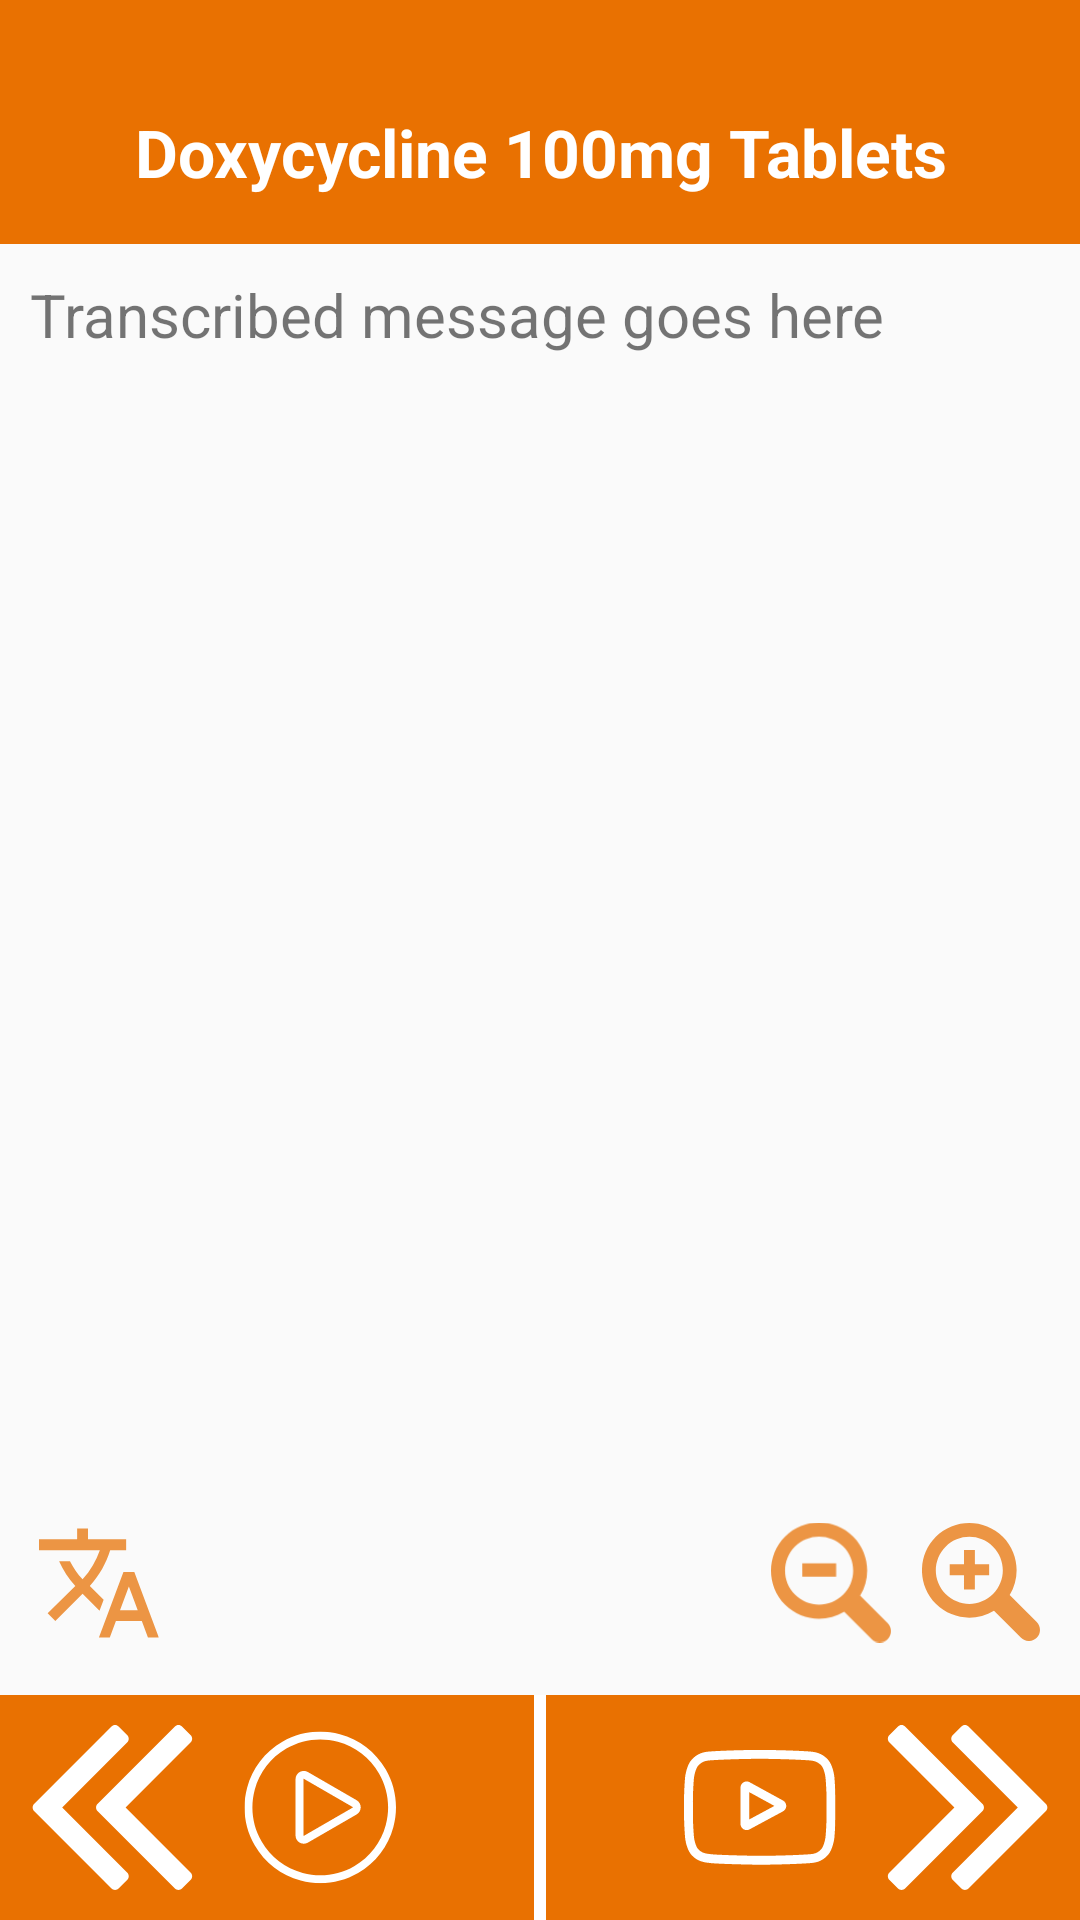

Here is an Android app screen rendered from its layout file. Give the layout XML and the strings, colors and styles it references.
<!-- AndroidManifest.xml: application theme AppTheme -->
<!-- res/layout/fragment_text_panel.xml -->
<?xml version="1.0" encoding="utf-8"?>
<LinearLayout xmlns:android="http://schemas.android.com/apk/res/android"
    android:orientation="vertical"
    android:layout_width="match_parent"
    android:layout_height="match_parent">

    <TextView
        android:id="@+id/patient_transcript_title"
        android:layout_height="wrap_content"
        android:layout_width="match_parent"
        android:paddingLeft="8dp"
        android:paddingRight="8dp"
        android:paddingTop="36dp"
        android:paddingBottom="16dp"
        android:background="@color/panelOrangeDark"
        android:text="Doxycycline 100mg Tablets"
        android:textAlignment="center"
        android:textSize="22sp"
        android:textStyle="bold"
        android:textColor="@color/white" />

    <TextView
        android:id="@+id/transcriptView"
        android:layout_weight="1"
        android:layout_width="match_parent"
        android:layout_height="match_parent"
        android:layout_margin="10dp"
        android:layout_marginBottom="32dp"
        android:layout_marginTop="8dp"
        android:text="@string/patient_text_placeholder"
        android:textSize="@dimen/patient_text_size_m" />

    <LinearLayout
        android:id="@+id/linearLayout"
        android:layout_width="match_parent"
        android:layout_height="wrap_content"
        android:orientation="vertical">

        <RelativeLayout
            android:layout_width="match_parent"
            android:layout_height="75dp"
            android:padding="8dp">

            <ImageButton
                android:id="@+id/translate"
                android:adjustViewBounds="true"
                android:scaleType="fitCenter"
                android:layout_width="50dp"
                android:layout_height="match_parent"
                android:padding="5dp"
                android:layout_alignParentStart="true"
                android:tint="@color/panelOrangeLight"
                android:background="@color/zxing_transparent"
                android:contentDescription="@string/patient_translate_translate"
                android:src="@drawable/ic_translate" />

            <ImageButton
                android:id="@+id/zoom_out"
                android:adjustViewBounds="true"
                android:scaleType="fitCenter"
                android:layout_width="50dp"
                android:layout_height="match_parent"
                android:padding="5dp"
                android:layout_alignParentEnd="true"
                android:layout_marginEnd="50dp"
                android:tint="@color/panelOrangeLight"
                android:background="@color/zxing_transparent"
                android:contentDescription="@string/patient_translate_zoom_out"
                android:src="@drawable/ic_zoom_out" />

            <ImageButton
                android:id="@+id/zoom_in"
                android:adjustViewBounds="true"
                android:scaleType="fitCenter"
                android:layout_width="50dp"
                android:layout_height="match_parent"
                android:padding="5dp"
                android:layout_alignParentEnd="true"
                android:tint="@color/panelOrangeLight"
                android:background="@color/zxing_transparent"
                android:contentDescription="@string/patient_translate_zoom_in"
                android:src="@drawable/ic_zoom_in" />

        </RelativeLayout>

        <LinearLayout
            android:layout_width="match_parent"
            android:layout_height="75dp"
            android:orientation="horizontal"
            android:layout_gravity="bottom"
            android:layout_margin="0dp"
            android:background="@color/panelOrangeDark">

            
            <ImageButton
                android:id="@+id/patient_view_audio_button"
                android:adjustViewBounds="true"
                android:scaleType="fitStart"
                android:layout_height="match_parent"
                android:layout_width="0dp"
                android:layout_weight=".50"
                android:padding="10dp"
                android:background="@color/zxing_transparent"
                android:contentDescription="@string/patient_translate_nav_text"
                android:src="@drawable/ic_play_btn_left" />

            <View
                android:layout_width="4dp"
                android:layout_height="fill_parent"
                android:background="@color/white" />

            
            <ImageButton
                android:id="@+id/patient_view_video"
                android:adjustViewBounds="true"
                android:scaleType="fitEnd"
                android:layout_height="match_parent"
                android:layout_width="0dp"
                android:layout_weight=".50"
                android:padding="10dp"
                android:background="@color/zxing_transparent"
                android:contentDescription="@string/patient_translate_nav_text"
                android:src="@drawable/ic_youtube_btn_right" />
        </LinearLayout>

    </LinearLayout>

</LinearLayout>
<!-- resources referenced by this layout -->
<resources>
  <color name="panelOrangeDark">#e97101</color>
  <color name="panelOrangeLight">#ec9544</color>
  <color name="white">#FFFFFF</color>
  <dimen name="patient_text_size_m">20sp</dimen>
  <!-- drawable ic_play_btn_left: vector/xml drawable (drawable, 3220 chars, omitted) -->
  <!-- drawable ic_translate (drawable) -->
  <vector xmlns:android="http://schemas.android.com/apk/res/android"
      android:width="470dp"
      android:height="470dp"
      android:viewportWidth="470"
      android:viewportHeight="470">
      <group>
          <clip-path android:pathData="M0,0h469.333v469.333h-469.333z M 0,0" />
          <path
              android:pathData="M253.227 300.267L199.04 246.72L199.68 246.08C236.8 204.693 263.253 157.12 278.827 106.773H341.334V64H192V21.333H149.333V64H0V106.453H238.293C223.893 147.626 201.386 186.666 170.666 220.8C150.826 198.72 134.399 174.72 121.386 149.333H78.72C94.293 184.106 115.627 216.96 142.293 246.613L33.813 353.813L64 384L170.667 277.333L237.014 343.68L253.227 300.267Z"
              android:fillColor="#ffffff" />
          <path
              android:pathData="M373.333 192H330.666L234.666 448H277.333L301.333 384H402.666L426.666 448H469.333L373.333 192ZM317.333 341.333L352 248.853L386.667 341.333H317.333Z"
              android:fillColor="#ffffff" />
      </group>
  </vector>
  <!-- drawable ic_youtube_btn_right: vector/xml drawable (drawable, 4206 chars, omitted) -->
  <!-- drawable ic_zoom_in (drawable) -->
  <vector xmlns:android="http://schemas.android.com/apk/res/android"
      android:width="499dp"
      android:height="499dp"
      android:viewportWidth="499"
      android:viewportHeight="499">
      <group>
          <clip-path android:pathData="M4,0h490.8v490.8h-490.8z M 0,0" />
          <path
              android:pathData="M368.8 299.55C415.1 223.75 405.7 123.25 340.2 57.6498C263.4 -19.1502 138.4 -19.1502 61.6 57.6498C-15.2 134.45 -15.2 259.45 61.6 336.15C127.1 401.65 227.6 411.05 303.5 364.75L416 477.25C434 495.25 463.3 495.25 481.3 477.25C499.3 459.25 499.3 429.95 481.3 411.95L368.8 299.55ZM299.5 295.55C245.1 349.95 156.7 349.95 102.4 295.55C48 241.15 48 152.75 102.4 98.4498C156.8 44.0498 245.2 44.0498 299.5 98.4498C353.8 152.75 353.8 241.15 299.5 295.55ZM224 171.95H283.4V217.25H224V276.65H178.7V217.25H119.4V171.95H178.8V112.55H224.1V171.95H224Z"
              android:fillColor="#ffffff" />
      </group>
  </vector>
  <!-- drawable ic_zoom_out (drawable) -->
  <vector xmlns:android="http://schemas.android.com/apk/res/android"
      android:width="491dp"
      android:height="491dp"
      android:viewportWidth="491"
      android:viewportHeight="491">
      <group>
          <clip-path android:pathData="M0,0h490.8v490.8h-490.8z M 0,0" />
          <path
              android:pathData="M364.8 299.5C411.1 223.7 401.7 123.2 336.2 57.6C259.4 -19.2 134.4 -19.2 57.6 57.6C-19.2 134.4 -19.2 259.4 57.6 336.2C123.1 401.7 223.6 411.1 299.5 364.8L412 477.3C430 495.3 459.3 495.3 477.3 477.3C495.3 459.3 495.3 430 477.3 412L364.8 299.5ZM295.5 295.5C241.1 349.9 152.7 349.9 98.4 295.5C44 241.1 44 152.7 98.4 98.4C152.8 44 241.2 44 295.5 98.4C349.8 152.7 349.8 241.1 295.5 295.5ZM128 167.3H266.7V221.9H128V167.3Z"
              android:fillColor="#ffffff" />
      </group>
  </vector>
  <string name="patient_text_placeholder">Transcribed message goes here</string>
  <string name="patient_translate_nav_text">View Translations</string>
  <string name="patient_translate_translate">Translate</string>
  <string name="patient_translate_zoom_in">Zoom In</string>
  <string name="patient_translate_zoom_out">Zoom Out</string>
  <style name="AppTheme" parent="Theme.AppCompat.Light.NoActionBar">
          
          <item name="colorPrimary">@color/colorPrimary</item>
          <item name="colorPrimaryDark">@color/colorPrimaryDark</item>
          <item name="colorAccent">@color/colorAccent</item>
      </style>
  <color name="colorPrimary">#3F51B5</color>
  <color name="colorPrimaryDark">#303F9F</color>
  <color name="colorAccent">#ff4081</color>
</resources>
